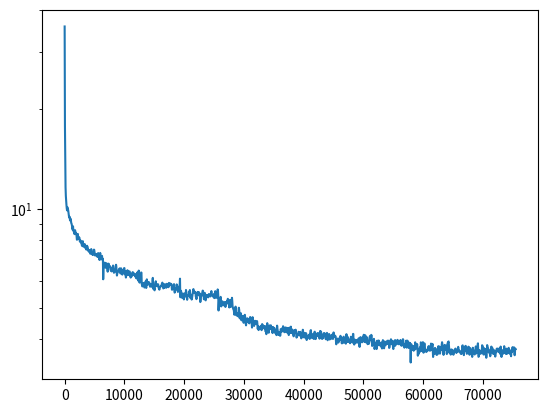

Here is the Python script that generated this plot:
import matplotlib.pyplot as plt
import matplotlib as mpl
import numpy as np


a = np.array([
    35.749,
    17.797,
    14.755,
    11.608,
    10.912,
    10.519,
    10.262,
    10.019,
    9.871,
    10.037,
    10.074,
    9.966,
    9.853,
    9.670,
    9.535,
    9.388,
    9.455,
    9.407,
    9.196,
    9.223,
    9.311,
    9.202,
    9.031,
    9.006,
    8.909,
    8.823,
    8.631,
    8.661,
    8.827,
    8.623,
    8.516,
    8.500,
    8.418,
    8.356,
    8.525,
    8.593,
    8.437,
    8.452,
    8.392,
    8.353,
    8.227,
    8.038,
    8.047,
    8.297,
    8.372,
    8.211,
    8.191,
    8.085,
    8.102,
    8.167,
    8.027,
    7.928,
    7.953,
    7.988,
    7.982,
    7.850,
    7.838,
    7.787,
    7.700,
    7.817,
    7.955,
    7.949,
    7.718,
    7.652,
    7.737,
    7.749,
    7.756,
    7.797,
    7.755,
    7.585,
    7.633,
    7.638,
    7.509,
    7.499,
    7.629,
    7.706,
    7.622,
    7.624,
    7.528,
    7.445,
    7.486,
    7.391,
    7.382,
    7.401,
    7.477,
    7.414,
    7.283,
    7.313,
    7.400,
    7.528,
    7.374,
    7.293,
    7.313,
    7.235,
    7.286,
    7.234,
    7.239,
    7.417,
    7.499,
    7.487,
    7.353,
    7.294,
    7.193,
    7.227,
    7.278,
    7.239,
    7.260,
    7.202,
    7.169,
    7.162,
    7.121,
    7.224,
    7.320,
    7.171,
    7.249,
    7.201,
    6.993,
    6.974,
    7.114,
    7.327,
    7.086,
    7.016,
    7.124,
    7.042,
    7.146,
    7.181,
    7.018,
    6.966,
    7.035,
    6.093,
    6.551,
    6.662,
    6.634,
    6.781,
    6.848,
    6.803,
    6.661,
    6.605,
    6.657,
    6.692,
    6.818,
    6.755,
    6.678,
    6.525,
    6.427,
    6.605,
    6.681,
    6.799,
    6.768,
    6.643,
    6.679,
    6.689,
    6.654,
    6.543,
    6.496,
    6.475,
    6.478,
    6.439,
    6.446,
    6.617,
    6.590,
    6.610,
    6.709,
    6.690,
    6.500,
    6.377,
    6.487,
    6.487,
    6.501,
    6.480,
    6.433,
    6.591,
    6.745,
    6.647,
    6.398,
    6.255,
    6.324,
    6.384,
    6.469,
    6.466,
    6.477,
    6.439,
    6.446,
    6.564,
    6.520,
    6.573,
    6.461,
    6.345,
    6.510,
    6.577,
    6.457,
    6.489,
    6.437,
    6.297,
    6.361,
    6.505,
    6.479,
    6.425,
    6.536,
    6.588,
    6.591,
    6.373,
    6.304,
    6.431,
    6.300,
    6.168,
    6.310,
    6.447,
    6.264,
    6.287,
    6.492,
    6.470,
    6.323,
    6.275,
    6.376,
    6.355,
    6.371,
    6.441,
    6.262,
    6.253,
    6.241,
    6.167,
    6.300,
    6.248,
    6.210,
    6.315,
    6.340,
    6.393,
    6.407,
    6.287,
    6.343,
    6.288,
    6.282,
    6.346,
    6.273,
    6.246,
    6.210,
    6.282,
    6.305,
    6.164,
    6.131,
    6.259,
    6.320,
    6.391,
    6.304,
    6.095,
    6.040,
    6.249,
    6.475,
    6.271,
    5.974,
    5.950,
    6.099,
    6.208,
    6.241,
    6.321,
    6.392,
    6.379,
    5.890,
    5.864,
    5.795,
    5.841,
    5.888,
    5.847,
    5.940,
    5.939,
    5.834,
    5.751,
    5.782,
    5.849,
    5.851,
    6.005,
    5.919,
    5.735,
    5.980,
    6.090,
    6.000,
    5.901,
    5.865,
    5.930,
    5.967,
    5.921,
    5.953,
    5.962,
    5.888,
    5.832,
    5.783,
    5.888,
    5.878,
    5.836,
    5.885,
    5.880,
    5.777,
    5.823,
    6.044,
    6.154,
    5.912,
    5.692,
    5.752,
    5.752,
    5.677,
    5.639,
    5.797,
    5.881,
    5.952,
    6.008,
    5.865,
    5.808,
    5.845,
    5.865,
    5.838,
    5.844,
    5.887,
    5.878,
    5.754,
    5.732,
    5.706,
    5.666,
    5.739,
    5.777,
    5.786,
    5.803,
    5.818,
    5.801,
    5.833,
    5.884,
    5.935,
    5.952,
    5.922,
    5.875,
    5.716,
    5.729,
    5.876,
    5.807,
    5.741,
    5.865,
    5.884,
    5.828,
    5.859,
    5.788,
    5.743,
    5.796,
    5.904,
    5.885,
    5.843,
    5.845,
    5.838,
    5.765,
    5.777,
    5.940,
    5.869,
    5.858,
    5.886,
    5.895,
    5.917,
    5.871,
    5.856,
    5.898,
    5.824,
    5.665,
    5.679,
    5.719,
    5.683,
    5.713,
    5.748,
    5.848,
    5.890,
    5.664,
    5.551,
    5.563,
    5.687,
    5.721,
    5.668,
    5.672,
    5.701,
    5.879,
    5.769,
    5.683,
    5.680,
    5.577,
    5.627,
    5.719,
    5.784,
    5.791,
    5.799,
    5.863,
    6.120,
    5.373,
    5.435,
    5.625,
    5.584,
    5.402,
    5.372,
    5.352,
    5.386,
    5.512,
    5.479,
    5.509,
    5.377,
    5.293,
    5.382,
    5.435,
    5.469,
    5.529,
    5.494,
    5.427,
    5.654,
    5.594,
    5.368,
    5.370,
    5.279,
    5.388,
    5.438,
    5.426,
    5.441,
    5.443,
    5.578,
    5.453,
    5.524,
    5.651,
    5.441,
    5.342,
    5.400,
    5.467,
    5.461,
    5.286,
    5.325,
    5.394,
    5.443,
    5.561,
    5.669,
    5.689,
    5.622,
    5.562,
    5.543,
    5.589,
    5.548,
    5.571,
    5.513,
    5.392,
    5.380,
    5.303,
    5.382,
    5.498,
    5.513,
    5.578,
    5.481,
    5.477,
    5.542,
    5.573,
    5.527,
    5.426,
    5.517,
    5.420,
    5.195,
    5.278,
    5.467,
    5.444,
    5.417,
    5.446,
    5.499,
    5.580,
    5.629,
    5.620,
    5.538,
    5.487,
    5.299,
    5.339,
    5.506,
    5.539,
    5.499,
    5.283,
    5.257,
    5.428,
    5.399,
    5.450,
    5.428,
    5.387,
    5.451,
    5.408,
    5.368,
    5.406,
    5.482,
    5.466,
    5.484,
    5.476,
    5.408,
    5.406,
    5.405,
    5.428,
    5.540,
    5.610,
    5.522,
    5.478,
    5.457,
    5.425,
    5.433,
    5.431,
    5.396,
    5.363,
    5.496,
    5.488,
    5.341,
    5.527,
    5.606,
    5.407,
    5.392,
    5.365,
    5.369,
    5.358,
    5.389,
    5.492,
    5.677,
    5.643,
    5.442,
    4.898,
    5.101,
    5.296,
    5.250,
    5.058,
    5.084,
    5.188,
    5.388,
    5.272,
    5.040,
    5.076,
    5.093,
    5.158,
    5.222,
    5.155,
    5.138,
    5.151,
    5.079,
    5.156,
    5.160,
    5.187,
    5.199,
    5.143,
    5.021,
    5.099,
    5.188,
    5.171,
    5.172,
    5.221,
    5.237,
    5.189,
    5.315,
    5.248,
    5.127,
    5.145,
    5.111,
    5.003,
    5.204,
    5.273,
    5.181,
    5.048,
    5.025,
    5.116,
    5.105,
    5.270,
    5.353,
    5.220,
    5.042,
    4.995,
    4.957,
    4.931,
    4.909,
    4.814,
    4.754,
    4.869,
    4.893,
    4.964,
    5.032,
    4.897,
    4.769,
    4.731,
    4.808,
    4.796,
    4.745,
    4.721,
    4.708,
    4.699,
    4.891,
    4.993,
    4.930,
    4.810,
    4.636,
    4.695,
    4.698,
    4.739,
    4.801,
    4.591,
    4.571,
    4.686,
    4.686,
    4.593,
    4.643,
    4.717,
    4.553,
    4.494,
    4.565,
    4.626,
    4.661,
    4.752,
    4.677,
    4.509,
    4.469,
    4.414,
    4.497,
    4.543,
    4.536,
    4.638,
    4.580,
    4.540,
    4.602,
    4.550,
    4.512,
    4.510,
    4.475,
    4.546,
    4.661,
    4.679,
    4.639,
    4.542,
    4.537,
    4.590,
    4.457,
    4.346,
    4.518,
    4.674,
    4.620,
    4.563,
    4.550,
    4.495,
    4.396,
    4.486,
    4.471,
    4.498,
    4.555,
    4.500,
    4.487,
    4.452,
    4.454,
    4.543,
    4.547,
    4.454,
    4.311,
    4.344,
    4.387,
    4.270,
    4.293,
    4.370,
    4.339,
    4.357,
    4.332,
    4.315,
    4.314,
    4.359,
    4.406,
    4.268,
    4.354,
    4.453,
    4.411,
    4.414,
    4.355,
    4.392,
    4.391,
    4.373,
    4.381,
    4.307,
    4.377,
    4.388,
    4.233,
    4.244,
    4.217,
    4.150,
    4.238,
    4.397,
    4.482,
    4.385,
    4.227,
    4.269,
    4.281,
    4.192,
    4.394,
    4.409,
    4.318,
    4.400,
    4.329,
    4.385,
    4.416,
    4.297,
    4.372,
    4.365,
    4.240,
    4.196,
    4.181,
    4.298,
    4.361,
    4.299,
    4.266,
    4.330,
    4.331,
    4.213,
    4.196,
    4.277,
    4.199,
    4.155,
    4.211,
    4.122,
    4.257,
    4.405,
    4.313,
    4.259,
    4.160,
    4.134,
    4.169,
    4.137,
    4.211,
    4.136,
    4.134,
    4.102,
    4.121,
    4.298,
    4.301,
    4.242,
    4.217,
    4.265,
    4.325,
    4.265,
    4.272,
    4.387,
    4.269,
    4.262,
    4.343,
    4.210,
    4.207,
    4.286,
    4.293,
    4.349,
    4.282,
    4.221,
    4.287,
    4.339,
    4.263,
    4.193,
    4.272,
    4.330,
    4.328,
    4.255,
    4.124,
    4.182,
    4.342,
    4.254,
    4.181,
    4.189,
    4.322,
    4.374,
    4.199,
    4.190,
    4.204,
    4.192,
    4.287,
    4.262,
    4.148,
    4.156,
    4.088,
    4.100,
    4.178,
    4.204,
    4.264,
    4.253,
    4.245,
    4.282,
    4.268,
    4.144,
    4.051,
    4.072,
    4.119,
    4.122,
    4.154,
    4.141,
    4.118,
    4.220,
    4.209,
    4.152,
    4.111,
    4.112,
    4.191,
    4.218,
    4.196,
    4.098,
    4.030,
    4.100,
    4.118,
    4.085,
    4.151,
    4.280,
    4.234,
    4.062,
    4.061,
    4.112,
    4.162,
    4.185,
    4.152,
    4.073,
    4.037,
    4.130,
    4.179,
    4.130,
    3.984,
    4.032,
    4.100,
    4.076,
    4.101,
    4.065,
    4.099,
    4.125,
    4.133,
    4.036,
    4.013,
    4.167,
    4.180,
    4.256,
    4.270,
    4.118,
    4.091,
    4.096,
    4.037,
    4.147,
    4.149,
    4.060,
    4.071,
    4.025,
    4.013,
    4.046,
    4.207,
    4.223,
    4.136,
    4.070,
    4.010,
    4.103,
    4.151,
    4.081,
    4.114,
    4.173,
    4.123,
    4.123,
    4.170,
    4.178,
    4.088,
    4.117,
    4.110,
    4.021,
    4.166,
    4.242,
    4.101,
    4.161,
    4.227,
    4.095,
    4.026,
    4.017,
    4.072,
    4.101,
    4.028,
    4.044,
    4.167,
    4.160,
    4.140,
    4.181,
    4.175,
    4.138,
    4.100,
    4.050,
    4.006,
    4.110,
    4.161,
    4.169,
    4.188,
    4.030,
    3.977,
    4.008,
    4.126,
    4.100,
    4.056,
    4.155,
    4.103,
    3.998,
    4.049,
    4.073,
    4.072,
    4.105,
    4.019,
    4.076,
    4.132,
    4.060,
    4.038,
    4.056,
    4.014,
    4.116,
    4.200,
    4.097,
    4.090,
    4.069,
    4.098,
    4.107,
    4.091,
    4.084,
    3.948,
    3.866,
    3.939,
    4.015,
    3.982,
    3.948,
    4.024,
    3.991,
    3.913,
    3.951,
    4.001,
    3.973,
    4.019,
    4.055,
    4.011,
    4.102,
    4.058,
    3.995,
    4.036,
    3.903,
    3.890,
    3.986,
    3.917,
    3.902,
    4.039,
    4.064,
    4.079,
    3.978,
    3.915,
    3.996,
    3.960,
    4.034,
    3.976,
    3.883,
    4.036,
    4.150,
    4.020,
    3.933,
    4.018,
    4.073,
    4.021,
    3.930,
    3.940,
    4.004,
    3.985,
    3.984,
    3.971,
    3.895,
    3.941,
    4.011,
    4.076,
    4.034,
    3.985,
    4.044,
    4.000,
    3.914,
    3.948,
    4.157,
    4.157,
    3.909,
    3.925,
    3.858,
    3.885,
    3.995,
    3.904,
    3.966,
    3.913,
    3.909,
    3.985,
    3.941,
    3.972,
    3.958,
    3.965,
    3.928,
    3.906,
    3.990,
    4.033,
    3.977,
    3.852,
    3.796,
    3.901,
    4.054,
    4.064,
    4.050,
    3.987,
    4.028,
    4.038,
    3.920,
    4.027,
    4.060,
    3.967,
    3.996,
    4.072,
    4.132,
    4.034,
    3.929,
    3.941,
    3.994,
    4.118,
    4.049,
    3.920,
    3.954,
    3.987,
    3.965,
    4.058,
    4.002,
    3.869,
    3.947,
    3.946,
    3.902,
    3.878,
    3.921,
    3.946,
    4.079,
    4.101,
    4.004,
    3.999,
    4.012,
    4.130,
    4.113,
    3.943,
    3.821,
    3.839,
    3.879,
    3.975,
    3.949,
    3.882,
    4.016,
    3.952,
    3.741,
    3.779,
    3.822,
    3.847,
    3.869,
    3.914,
    3.860,
    3.740,
    3.887,
    3.965,
    3.829,
    3.857,
    3.871,
    3.892,
    3.971,
    3.949,
    3.888,
    3.857,
    3.879,
    3.897,
    3.840,
    3.808,
    3.893,
    3.917,
    3.808,
    3.755,
    3.803,
    3.873,
    3.980,
    3.936,
    3.885,
    3.826,
    3.759,
    3.867,
    3.944,
    3.886,
    3.850,
    3.837,
    3.870,
    3.927,
    3.912,
    3.880,
    3.940,
    3.965,
    3.913,
    3.879,
    3.917,
    3.965,
    3.912,
    3.768,
    3.791,
    3.852,
    3.884,
    3.917,
    3.960,
    4.004,
    3.897,
    3.869,
    3.897,
    3.932,
    3.963,
    3.906,
    3.771,
    3.740,
    3.851,
    3.918,
    3.840,
    3.906,
    3.976,
    3.826,
    3.844,
    3.969,
    3.900,
    3.877,
    3.921,
    3.908,
    3.904,
    3.989,
    3.959,
    3.878,
    3.886,
    3.868,
    3.865,
    3.902,
    3.943,
    3.891,
    3.942,
    3.984,
    3.900,
    3.834,
    3.853,
    3.903,
    3.830,
    3.867,
    3.938,
    4.006,
    3.999,
    3.870,
    3.866,
    3.836,
    3.775,
    3.812,
    3.857,
    3.873,
    3.829,
    3.914,
    3.966,
    3.819,
    3.776,
    3.846,
    3.967,
    3.943,
    3.866,
    3.893,
    3.877,
    3.766,
    3.825,
    3.909,
    3.819,
    3.896,
    3.879,
    3.404,
    3.765,
    3.851,
    3.860,
    3.781,
    3.778,
    3.759,
    3.724,
    3.807,
    3.754,
    3.696,
    3.785,
    3.821,
    3.718,
    3.774,
    3.920,
    3.852,
    3.819,
    3.779,
    3.755,
    3.864,
    3.849,
    3.866,
    3.745,
    3.570,
    3.686,
    3.667,
    3.614,
    3.738,
    3.710,
    3.712,
    3.785,
    3.674,
    3.713,
    3.919,
    3.875,
    3.744,
    3.696,
    3.757,
    3.861,
    3.867,
    3.924,
    3.803,
    3.645,
    3.745,
    3.837,
    3.893,
    3.815,
    3.753,
    3.738,
    3.715,
    3.704,
    3.663,
    3.673,
    3.679,
    3.698,
    3.728,
    3.725,
    3.710,
    3.782,
    3.818,
    3.750,
    3.701,
    3.706,
    3.803,
    3.775,
    3.700,
    3.748,
    3.885,
    3.842,
    3.714,
    3.762,
    3.828,
    3.877,
    3.687,
    3.538,
    3.649,
    3.738,
    3.705,
    3.613,
    3.705,
    3.767,
    3.694,
    3.734,
    3.750,
    3.703,
    3.638,
    3.589,
    3.697,
    3.710,
    3.605,
    3.720,
    3.810,
    3.747,
    3.716,
    3.808,
    3.806,
    3.719,
    3.621,
    3.670,
    3.787,
    3.771,
    3.737,
    3.722,
    3.856,
    3.922,
    3.876,
    3.837,
    3.782,
    3.669,
    3.590,
    3.712,
    3.824,
    3.805,
    3.850,
    3.772,
    3.725,
    3.796,
    3.824,
    3.828,
    3.688,
    3.611,
    3.704,
    3.866,
    3.906,
    3.901,
    3.934,
    3.944,
    3.834,
    3.696,
    3.636,
    3.690,
    3.724,
    3.643,
    3.597,
    3.651,
    3.665,
    3.730,
    3.707,
    3.692,
    3.668,
    3.651,
    3.670,
    3.594,
    3.659,
    3.705,
    3.688,
    3.675,
    3.725,
    3.747,
    3.751,
    3.747,
    3.667,
    3.637,
    3.709,
    3.712,
    3.707,
    3.675,
    3.702,
    3.797,
    3.739,
    3.673,
    3.687,
    3.698,
    3.694,
    3.680,
    3.659,
    3.625,
    3.621,
    3.640,
    3.616,
    3.669,
    3.731,
    3.829,
    3.838,
    3.755,
    3.784,
    3.668,
    3.583,
    3.752,
    3.800,
    3.743,
    3.680,
    3.732,
    3.824,
    3.709,
    3.780,
    3.737,
    3.617,
    3.669,
    3.757,
    3.741,
    3.740,
    3.802,
    3.764,
    3.784,
    3.716,
    3.593,
    3.724,
    3.765,
    3.681,
    3.718,
    3.687,
    3.658,
    3.636,
    3.590,
    3.540,
    3.693,
    3.774,
    3.699,
    3.690,
    3.682,
    3.687,
    3.631,
    3.600,
    3.686,
    3.721,
    3.731,
    3.809,
    3.697,
    3.627,
    3.723,
    3.682,
    3.652,
    3.819,
    3.892,
    3.688,
    3.541,
    3.550,
    3.646,
    3.710,
    3.702,
    3.670,
    3.619,
    3.618,
    3.628,
    3.693,
    3.653,
    3.665,
    3.840,
    3.833,
    3.779,
    3.779,
    3.662,
    3.599,
    3.735,
    3.761,
    3.604,
    3.650,
    3.743,
    3.634,
    3.683,
    3.643,
    3.518,
    3.597,
    3.728,
    3.844,
    3.800,
    3.777,
    3.750,
    3.733,
    3.665,
    3.649,
    3.703,
    3.663,
    3.628,
    3.555,
    3.578,
    3.636,
    3.705,
    3.804,
    3.710,
    3.709,
    3.772,
    3.678,
    3.621,
    3.639,
    3.714,
    3.718,
    3.608,
    3.628,
    3.677,
    3.624,
    3.547,
    3.624,
    3.677,
    3.656,
    3.714,
    3.750,
    3.734,
    3.717,
    3.751,
    3.693,
    3.670,
    3.693,
    3.685,
    3.698,
    3.756,
    3.650,
    3.620,
    3.728,
    3.805,
    3.779,
    3.573,
    3.539,
    3.645,
    3.676,
    3.694,
    3.674,
    3.618,
    3.713,
    3.724,
    3.695,
    3.815,
    3.728,
    3.637,
    3.693,
    3.690,
    3.621,
    3.613,
    3.750,
    3.729,
    3.631,
    3.620,
    3.659,
    3.676,
    3.658,
    3.752,
    3.772,
    3.721,
    3.635,
    3.624,
    3.710,
    3.655,
    3.636,
    3.594,
    3.556,
    3.658,
    3.699,
    3.667,
    3.760,
    3.790,
    3.755,
    3.747,
    3.701,
    3.727,
    3.783,
    3.647,
    3.581,
    3.672,
    3.755,
    3.738,
])

# a = a+(1e-3)-(1e-4)
# a = np.sort(a)
# print(a)

# from numpy import diff
# x = np.arange(len(a))
# y = a
#
# dydx = diff(y)/diff(x)
# print(dydx)

plt.yscale("log")
# plt.plot(a)
plt.plot(np.arange(len(a))*50, a)
# plt.plot(dydx)
plt.show()
